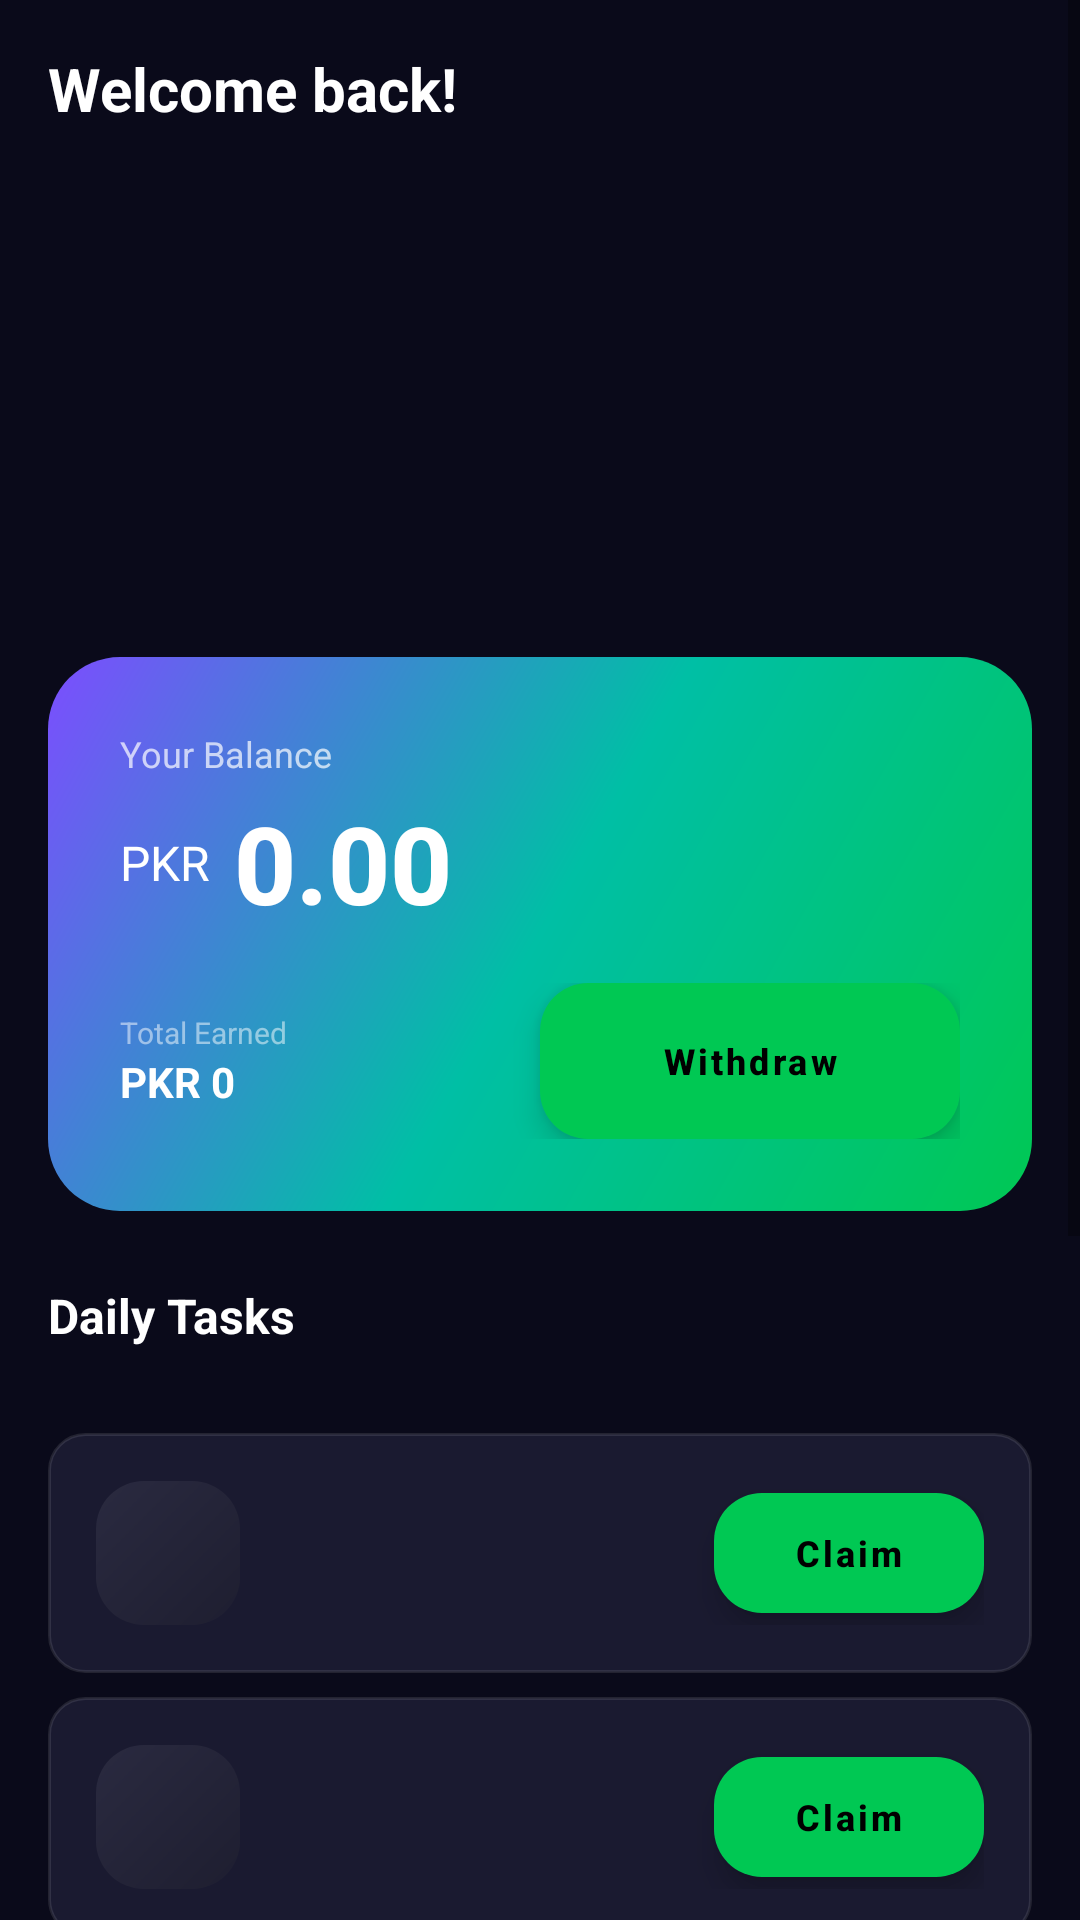

This screen was rendered from an Android layout file. Write that file and the resources it references.
<!-- AndroidManifest.xml: application theme Theme.KamyabiCash -->
<!-- res/layout/fragment_home.xml -->
<?xml version="1.0" encoding="utf-8"?>
<ScrollView xmlns:android="http://schemas.android.com/apk/res/android"
    android:layout_width="match_parent"
    android:layout_height="match_parent"
    android:background="@color/bg_dark"
    android:fillViewport="true">

    <LinearLayout
        android:layout_width="match_parent"
        android:layout_height="wrap_content"
        android:orientation="vertical"
        android:padding="@dimen/spacing_md">

        
        <TextView
            android:id="@+id/tvGreeting"
            android:layout_width="wrap_content"
            android:layout_height="wrap_content"
            android:text="Welcome back!"
            android:textColor="@color/text_primary"
            android:textSize="@dimen/text_lg"
            android:textStyle="bold" />

        
        <androidx.viewpager2.widget.ViewPager2
            android:id="@+id/bannerPager"
            android:layout_width="match_parent"
            android:layout_height="140dp"
            android:layout_marginTop="@dimen/spacing_md"
            android:clipToPadding="false"
            android:clipChildren="false"
            android:overScrollMode="never" />

        <LinearLayout
            android:id="@+id/bannerIndicator"
            android:layout_width="wrap_content"
            android:layout_height="wrap_content"
            android:layout_gravity="center_horizontal"
            android:layout_marginTop="@dimen/spacing_xs"
            android:orientation="horizontal" />

        
        <LinearLayout
            android:layout_width="match_parent"
            android:layout_height="wrap_content"
            android:layout_marginTop="@dimen/spacing_md"
            android:background="@drawable/bg_balance_card"
            android:orientation="vertical"
            android:padding="@dimen/spacing_lg">

            <TextView
                android:layout_width="wrap_content"
                android:layout_height="wrap_content"
                android:text="@string/balance_label"
                android:textColor="#B3FFFFFF"
                android:textSize="@dimen/text_sm" />

            <LinearLayout
                android:layout_width="match_parent"
                android:layout_height="wrap_content"
                android:gravity="center_vertical"
                android:layout_marginTop="@dimen/spacing_xs">

                <TextView
                    android:layout_width="wrap_content"
                    android:layout_height="wrap_content"
                    android:text="@string/pkr_symbol"
                    android:textColor="@color/text_primary"
                    android:textSize="@dimen/text_md" />

                <TextView
                    android:id="@+id/tvBalance"
                    android:layout_width="0dp"
                    android:layout_height="wrap_content"
                    android:layout_weight="1"
                    android:layout_marginStart="@dimen/spacing_sm"
                    android:text="0.00"
                    style="@style/Widget.KamyabiCash.Balance"
                    android:textColor="@color/text_primary" />
            </LinearLayout>

            <LinearLayout
                android:layout_width="match_parent"
                android:layout_height="wrap_content"
                android:layout_marginTop="@dimen/spacing_md"
                android:gravity="center_vertical">

                <LinearLayout
                    android:layout_width="0dp"
                    android:layout_height="wrap_content"
                    android:layout_weight="1"
                    android:orientation="vertical">

                    <TextView
                        android:layout_width="wrap_content"
                        android:layout_height="wrap_content"
                        android:text="@string/total_earned_label"
                        android:textColor="#80FFFFFF"
                        android:textSize="@dimen/text_xs" />

                    <TextView
                        android:id="@+id/tvTotalEarned"
                        android:layout_width="wrap_content"
                        android:layout_height="wrap_content"
                        android:text="PKR 0"
                        android:textColor="@color/text_primary"
                        android:textSize="@dimen/text_body"
                        android:textStyle="bold" />
                </LinearLayout>

                <Button
                    android:id="@+id/btnWithdraw"
                    style="@style/Widget.KamyabiCash.Button.Primary"
                    android:layout_width="140dp"
                    android:text="@string/withdraw_button"
                    android:textSize="@dimen/text_sm" />
            </LinearLayout>
        </LinearLayout>

        
        <TextView
            android:layout_width="wrap_content"
            android:layout_height="wrap_content"
            android:layout_marginTop="@dimen/spacing_lg"
            android:text="@string/daily_tasks"
            android:textColor="@color/text_primary"
            android:textSize="@dimen/text_md"
            android:textStyle="bold" />

        <TextView
            android:id="@+id/tvCycleTimer"
            android:layout_width="wrap_content"
            android:layout_height="wrap_content"
            android:layout_marginTop="@dimen/spacing_xs"
            android:textColor="@color/text_secondary"
            android:textSize="@dimen/text_sm" />

        <TextView
            android:id="@+id/tvCooldownTimer"
            android:layout_width="wrap_content"
            android:layout_height="wrap_content"
            android:layout_marginTop="@dimen/spacing_xs"
            android:textColor="@color/accent_gold"
            android:textSize="@dimen/text_sm"
            android:visibility="gone" />

        
        <include
            android:id="@+id/task1Card"
            layout="@layout/item_task_card"
            android:layout_width="match_parent"
            android:layout_height="wrap_content"
            android:layout_marginTop="@dimen/spacing_sm" />

        
        <include
            android:id="@+id/task2Card"
            layout="@layout/item_task_card"
            android:layout_width="match_parent"
            android:layout_height="wrap_content"
            android:layout_marginTop="@dimen/spacing_sm" />

        
        <include
            android:id="@+id/task3Card"
            layout="@layout/item_task_card"
            android:layout_width="match_parent"
            android:layout_height="wrap_content"
            android:layout_marginTop="@dimen/spacing_sm" />

        
        <include
            android:id="@+id/task4Card"
            layout="@layout/item_task_card"
            android:layout_width="match_parent"
            android:layout_height="wrap_content"
            android:layout_marginTop="@dimen/spacing_sm" />

        
        <LinearLayout
            android:layout_width="match_parent"
            android:layout_height="wrap_content"
            android:layout_marginTop="@dimen/spacing_lg"
            android:background="@drawable/bg_card"
            android:orientation="vertical"
            android:padding="@dimen/spacing_md">

            <TextView
                android:layout_width="wrap_content"
                android:layout_height="wrap_content"
                android:text="@string/your_referral_code"
                android:textColor="@color/text_secondary"
                android:textSize="@dimen/text_sm" />

            <LinearLayout
                android:layout_width="match_parent"
                android:layout_height="wrap_content"
                android:gravity="center_vertical"
                android:layout_marginTop="@dimen/spacing_sm">

                <TextView
                    android:id="@+id/tvReferralCode"
                    android:layout_width="0dp"
                    android:layout_height="wrap_content"
                    android:layout_weight="1"
                    android:text="KCXXXXXX"
                    android:textColor="@color/primary"
                    android:textSize="@dimen/text_xl"
                    android:textStyle="bold"
                    android:fontFamily="monospace"
                    android:letterSpacing="0.15" />

                <Button
                    android:id="@+id/btnShareCode"
                    style="@style/Widget.KamyabiCash.Button.Outline"
                    android:layout_width="100dp"
                    android:text="@string/share_code"
                    android:textSize="@dimen/text_sm" />
            </LinearLayout>
        </LinearLayout>

        <View
            android:layout_width="match_parent"
            android:layout_height="@dimen/spacing_lg" />

    </LinearLayout>
</ScrollView>
<!-- res/layout/item_task_card.xml (included above) -->
<?xml version="1.0" encoding="utf-8"?>
<LinearLayout xmlns:android="http://schemas.android.com/apk/res/android"
    android:layout_width="match_parent"
    android:layout_height="wrap_content"
    android:background="@drawable/bg_task_card"
    android:gravity="center_vertical"
    android:orientation="horizontal"
    android:padding="@dimen/spacing_md">

    
    <FrameLayout
        android:layout_width="@dimen/task_card_icon_size"
        android:layout_height="@dimen/task_card_icon_size"
        android:background="@drawable/bg_card"
        android:padding="@dimen/spacing_sm">

        <ImageView
            android:id="@+id/ivTaskIcon"
            android:layout_width="match_parent"
            android:layout_height="match_parent"
            android:contentDescription="Task"
            android:tint="@color/primary" />
    </FrameLayout>

    
    <LinearLayout
        android:layout_width="0dp"
        android:layout_height="wrap_content"
        android:layout_weight="1"
        android:layout_marginStart="@dimen/spacing_md"
        android:orientation="vertical">

        <TextView
            android:id="@+id/tvTaskTitle"
            android:layout_width="wrap_content"
            android:layout_height="wrap_content"
            android:textColor="@color/text_primary"
            android:textSize="@dimen/text_body"
            android:textStyle="bold" />

        <TextView
            android:id="@+id/tvTaskReward"
            android:layout_width="wrap_content"
            android:layout_height="wrap_content"
            android:textColor="@color/text_success"
            android:textSize="@dimen/text_sm" />
    </LinearLayout>

    
    <Button
        android:id="@+id/btnTaskAction"
        style="@style/Widget.KamyabiCash.Button.Primary"
        android:layout_width="90dp"
        android:layout_height="@dimen/button_height_sm"
        android:text="@string/task_claim"
        android:textSize="@dimen/text_sm" />

</LinearLayout>
<!-- resources referenced by this layout -->
<resources>
  <color name="accent_gold">#FFFFD600</color>
  <color name="bg_dark">#FF0A0A1A</color>
  <color name="primary">#FF00C853</color>
  <color name="text_primary">#FFFFFFFF</color>
  <color name="text_secondary">#B3FFFFFF</color>
  <color name="text_success">#FF00E676</color>
  <dimen name="button_height_sm">40dp</dimen>
  <dimen name="spacing_lg">24dp</dimen>
  <dimen name="spacing_md">16dp</dimen>
  <dimen name="spacing_sm">8dp</dimen>
  <dimen name="spacing_xs">4dp</dimen>
  <dimen name="task_card_icon_size">48dp</dimen>
  <dimen name="text_body">14sp</dimen>
  <dimen name="text_lg">20sp</dimen>
  <dimen name="text_md">16sp</dimen>
  <dimen name="text_sm">12sp</dimen>
  <dimen name="text_xl">24sp</dimen>
  <dimen name="text_xs">10sp</dimen>
  <!-- drawable bg_balance_card (drawable) -->
  <?xml version="1.0" encoding="utf-8"?>
  <shape xmlns:android="http://schemas.android.com/apk/res/android"
      android:shape="rectangle">
      <gradient
          android:startColor="@color/gradient_start"
          android:centerColor="@color/gradient_center"
          android:endColor="@color/gradient_end"
          android:angle="135" />
      <corners android:radius="@dimen/radius_xl" />
  </shape>
  <!-- drawable bg_card (drawable) -->
  <?xml version="1.0" encoding="utf-8"?>
  <shape xmlns:android="http://schemas.android.com/apk/res/android"
      android:shape="rectangle">
      <gradient
          android:startColor="@color/gradient_card_start"
          android:endColor="@color/gradient_card_end"
          android:angle="135" />
      <corners android:radius="@dimen/radius_lg" />
  </shape>
  <!-- drawable bg_task_card (drawable) -->
  <?xml version="1.0" encoding="utf-8"?>
  <shape xmlns:android="http://schemas.android.com/apk/res/android"
      android:shape="rectangle">
      <solid android:color="@color/bg_card" />
      <corners android:radius="@dimen/radius_md" />
      <stroke android:width="1dp" android:color="@color/divider" />
  </shape>
  <string name="balance_label">Your Balance</string>
  <string name="daily_tasks">Daily Tasks</string>
  <string name="pkr_symbol">PKR</string>
  <string name="share_code">Share Code</string>
  <string name="task_claim">Claim</string>
  <string name="total_earned_label">Total Earned</string>
  <string name="withdraw_button">Withdraw</string>
  <string name="your_referral_code">Your Referral Code</string>
  <style name="Widget.KamyabiCash.Balance">
          <item name="android:textColor">@color/text_balance</item>
          <item name="android:textSize">@dimen/balance_text_size</item>
          <item name="android:textStyle">bold</item>
          <item name="android:fontFamily">sans-serif-medium</item>
      </style>
  <color name="gradient_start">#FF00C853</color>
  <color name="gradient_center">#FF00BFA5</color>
  <color name="gradient_end">#FF7C4DFF</color>
  <dimen name="radius_xl">24dp</dimen>
  <color name="gradient_card_start">#FF1E1E30</color>
  <color name="gradient_card_end">#FF2A2A40</color>
  <dimen name="radius_lg">16dp</dimen>
  <color name="bg_card">#FF1A1A30</color>
  <dimen name="radius_md">12dp</dimen>
  <color name="divider">#1AFFFFFF</color>
  <color name="text_balance">#FF00E676</color>
  <dimen name="balance_text_size">36sp</dimen>
  <dimen name="button_height">52dp</dimen>
  <color name="text_on_primary">#FF000000</color>
  <color name="primary_dark">#FF009624</color>
  <color name="primary_variant">#FF00E676</color>
  <color name="secondary">#FF7C4DFF</color>
  <color name="secondary_dark">#FF3F1DCB</color>
  <color name="bg_surface">#FF121228</color>
  <color name="nav_bg">#FF0D0D20</color>
  <color name="ripple">#3300C853</color>
  <color name="gradient_button_start">#FF00C853</color>
  <color name="gradient_button_end">#FF00E676</color>
</resources>
